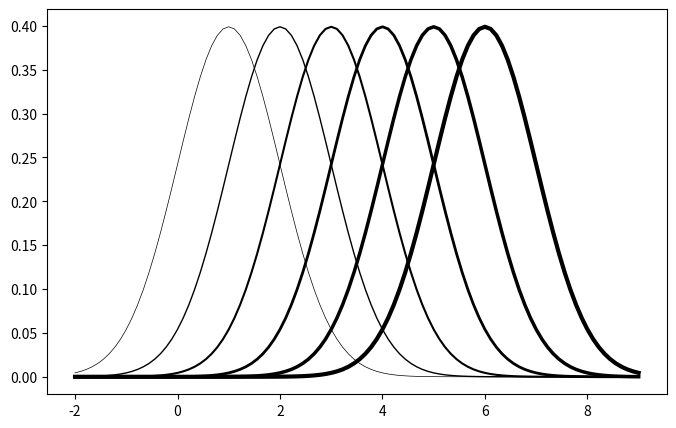

The script that saved this image:
import matplotlib.pyplot as plt
import numpy as np
from scipy.stats import norm

x = np.linspace(-2, 9, num=100)

fig = plt.figure(figsize=(8, 5))
ax = fig.add_subplot()

for i in range(1, 7):
    ax.plot(x, norm.pdf(x, loc=i, scale=1), color="black", linewidth=i / 2)

plt.savefig("linewidths.svg", bbox_inches="tight")
plt.show()
